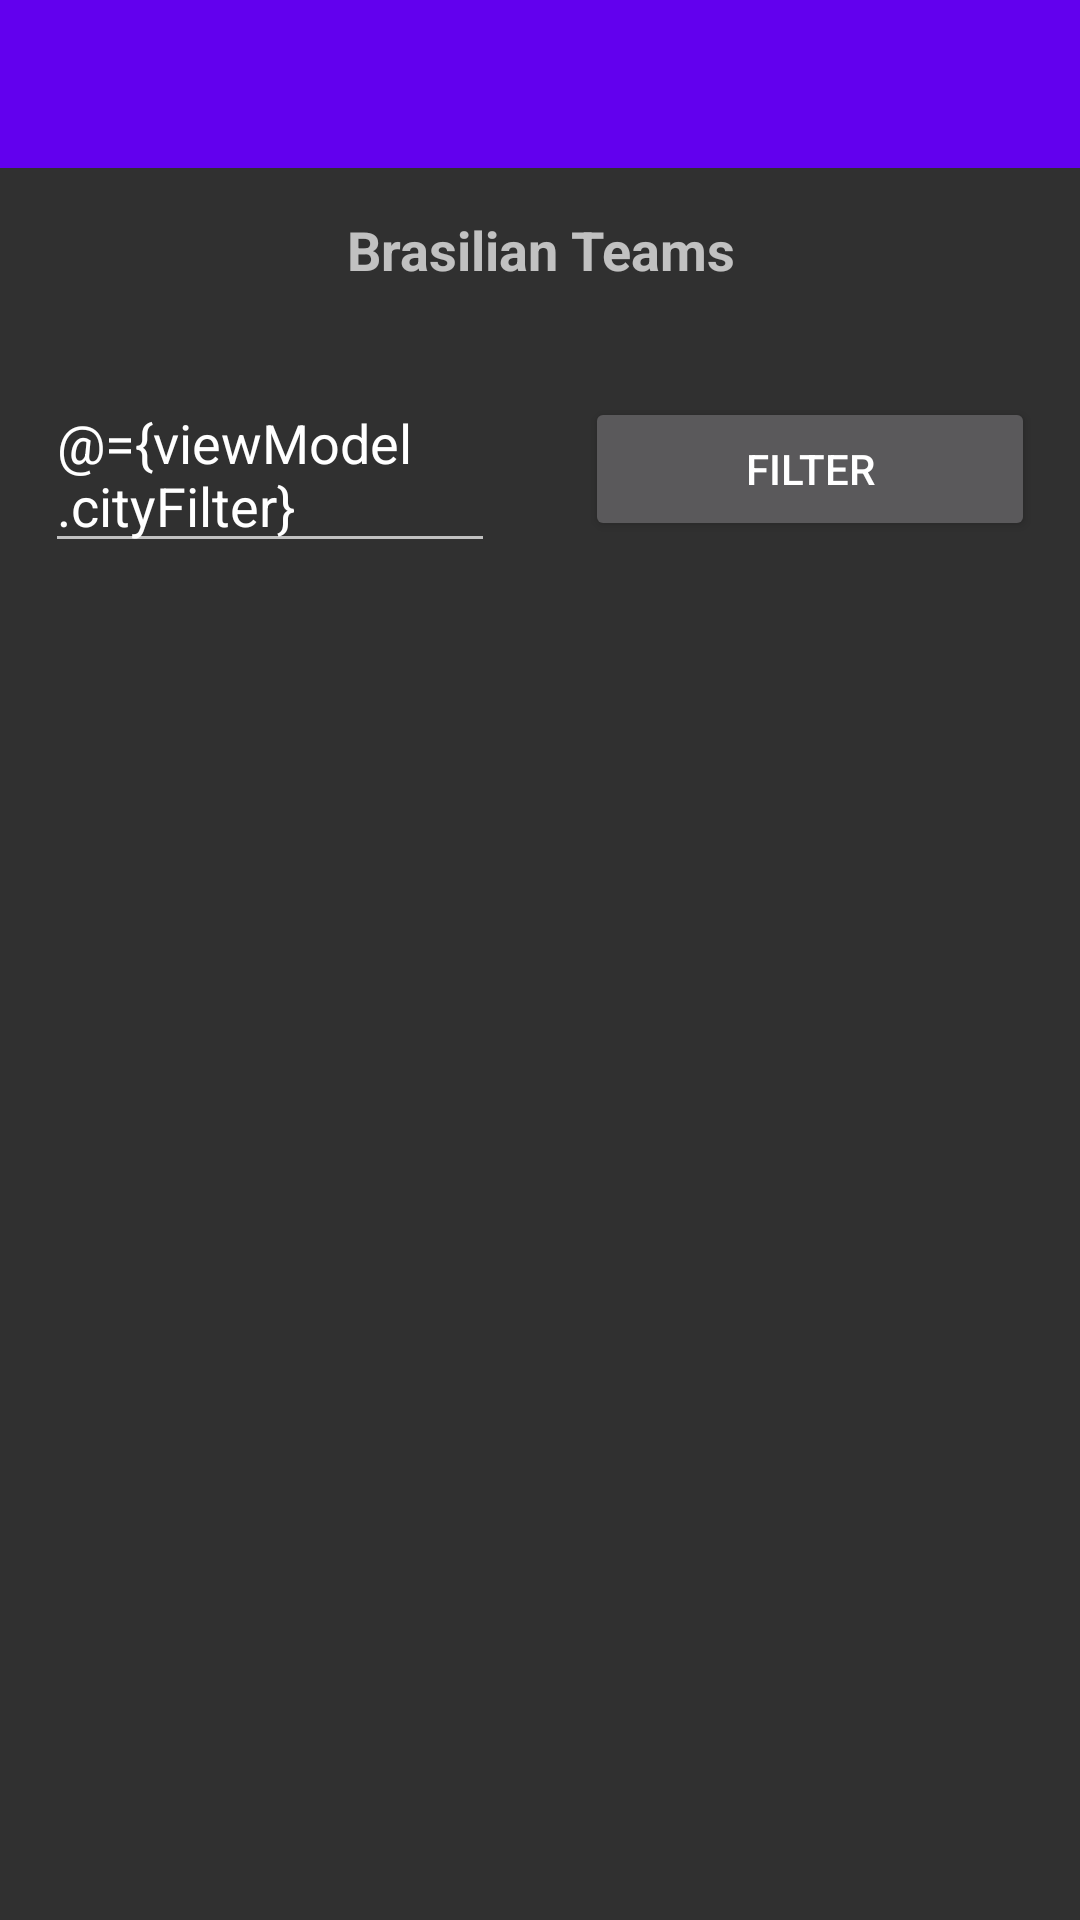

Android layout source for this screen:
<!-- AndroidManifest.xml: application theme NoActionBar -->
<!-- res/layout/team_activity.xml -->
<?xml version="1.0" encoding="utf-8"?>
<layout xmlns:android="http://schemas.android.com/apk/res/android"
    xmlns:app="http://schemas.android.com/apk/res-auto">
    <data>
        <variable
            name="viewModel"
            type="com.vsossella.mvvmapp.ui.team.viewmodel.TeamViewModel" />
    </data>



    <LinearLayout
        android:orientation="vertical"
        android:layout_width="match_parent"
        android:layout_height="match_parent">

        <android.support.design.widget.AppBarLayout
            android:layout_width="match_parent"
            android:layout_height="wrap_content"
            android:theme="@style/ThemeOverlay.AppCompat.Dark.ActionBar">

            <android.support.v7.widget.Toolbar
                android:id="@+id/toolbar"
                android:layout_width="match_parent"
                android:layout_height="?attr/actionBarSize"
                android:background="?attr/colorPrimary"
                app:popupTheme="@style/ThemeOverlay.AppCompat.Light" />
        </android.support.design.widget.AppBarLayout>



        <TextView
            android:layout_width="match_parent"
            android:layout_height="wrap_content"
            android:layout_margin="@dimen/default_margin"
            android:gravity="center"
            android:textSize="@dimen/default_bigger_text_size"
            android:textStyle="bold"
            android:text="@string/brasilian_teams"/>

        <LinearLayout
            android:layout_width="match_parent"
            android:layout_height="wrap_content"
            android:orientation="horizontal">

            <EditText
                android:layout_margin="@dimen/default_margin"
                android:layout_weight="1"
                android:hint="City"
                android:text="@={viewModel.cityFilter}"
                android:layout_width="match_parent"
                android:layout_height="wrap_content" />

            <Button
                android:layout_weight="1"
                android:layout_gravity="center"
                android:layout_width="match_parent"
                android:layout_height="wrap_content"
                android:text="Filter"
                android:drawableLeft="@drawable/ic_filter_list_white_24dp"
                android:drawablePadding="@dimen/default_padding"
                android:layout_margin="@dimen/default_margin"
                android:onClick="@{viewModel::onFilterTouched}"/>

        </LinearLayout>


        <android.support.v7.widget.RecyclerView
            android:id="@+id/recycler_view_teams"
            app:teams="@{viewModel.teams}"
            android:layout_margin="@dimen/default_margin"
            android:layout_width="match_parent"
            android:layout_height="match_parent">

        </android.support.v7.widget.RecyclerView>


    </LinearLayout>

</layout>
<!-- resources referenced by this layout -->
<resources>
  <dimen name="default_bigger_text_size">18sp</dimen>
  <dimen name="default_margin">15dp</dimen>
  <dimen name="default_padding">10dp</dimen>
  <string name="brasilian_teams">Brasilian Teams</string>
  <style name="NoActionBar" parent="Theme.AppCompat.NoActionBar">
          <item name="colorPrimary">@color/colorPrimary</item>
          <item name="colorPrimaryDark">@color/colorPrimaryDark</item>
          <item name="colorAccent">@color/colorAccent</item>
      </style>
  <!-- not gathered from this repository: default colours our renderer supplied (Android Studio template values) -->
  <color name="colorPrimary">#FF6200EE</color>
  <color name="colorPrimaryDark">#FF3700B3</color>
  <color name="colorAccent">#FF03DAC5</color>
</resources>
